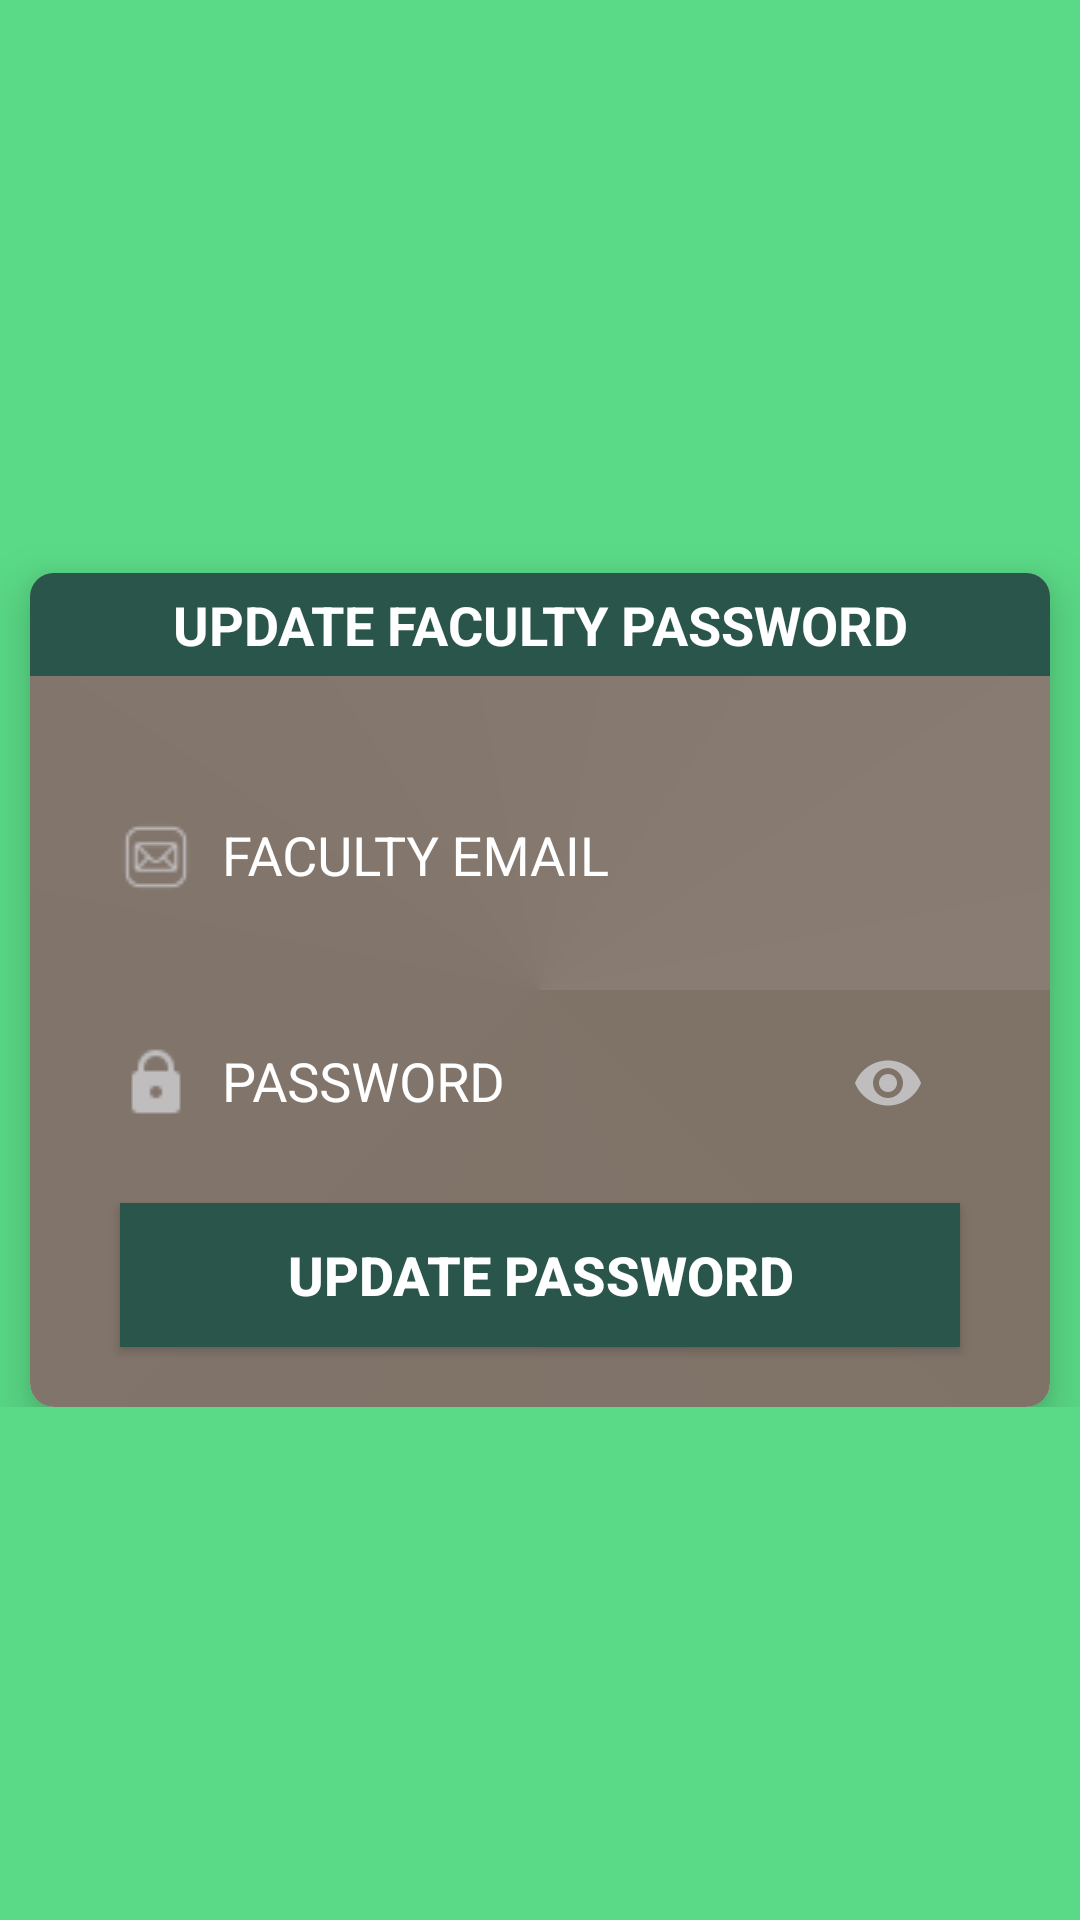

The Android layout XML behind this screen, and the referenced resources:
<!-- AndroidManifest.xml: application theme Theme.Rahul_demo -->
<!-- res/layout/activity_change_password.xml -->
<?xml version="1.0" encoding="utf-8"?>
<androidx.constraintlayout.widget.ConstraintLayout xmlns:android="http://schemas.android.com/apk/res/android"
    xmlns:app="http://schemas.android.com/apk/res-auto"
    xmlns:tools="http://schemas.android.com/tools"
    android:layout_width="match_parent"
    android:layout_height="match_parent"
    android:background="@color/PastelGreen"
    tools:context=".ChangePassword">




    <LinearLayout
        android:layout_width="match_parent"
        android:layout_height="wrap_content"
        android:gravity="center"
        android:orientation="vertical"
        app:layout_constraintBottom_toBottomOf="parent"
        app:layout_constraintEnd_toEndOf="parent"
        app:layout_constraintStart_toStartOf="parent"
        app:layout_constraintTop_toTopOf="parent">

        <androidx.cardview.widget.CardView
            android:layout_width="match_parent"
            android:layout_height="wrap_content"
            android:layout_marginLeft="10dp"
            android:layout_marginTop="20dp"
            android:layout_marginRight="10dp"
            app:cardCornerRadius="8dp"
            app:cardElevation="10dp">

            <LinearLayout
                android:layout_width="match_parent"
                android:layout_height="wrap_content"
                android:background="@drawable/loginbg"
                android:orientation="vertical">

                <TextView
                    android:layout_width="match_parent"
                    android:layout_height="wrap_content"
                    android:background="@color/GreenLeaf"
                    android:padding="5dp"
                    android:text="UPDATE FACULTY PASSWORD"
                    android:textAlignment="center"
                    android:textColor="@color/white"
                    android:textSize="18sp"
                    android:textStyle="bold" />

                <com.google.android.material.textfield.TextInputLayout
                    android:layout_width="match_parent"
                    android:layout_height="wrap_content"
                    android:layout_marginLeft="30dp"
                    android:layout_marginTop="15dp"
                    android:layout_marginRight="30dp"
                    android:textColorHint="@color/white"
                    app:hintTextAppearance="@style/TextAppearance.AppCompat.Large">


                    <EditText
                        android:id="@+id/updt_facultyEmail"
                        android:layout_width="match_parent"
                        android:layout_height="50dp"
                        android:background="@drawable/edittextgradient"
                        android:drawableStart="@drawable/email"
                        android:drawablePadding="10dp"
                        android:hint="FACULTY EMAIL"
                        android:inputType="textEmailAddress"

                        />
                </com.google.android.material.textfield.TextInputLayout>

                <com.google.android.material.textfield.TextInputLayout
                    android:layout_width="match_parent"
                    android:layout_height="wrap_content"
                    android:layout_marginLeft="30dp"
                    android:layout_marginTop="5dp"
                    android:layout_marginRight="30dp"
                    android:textColorHint="@color/white"
                    app:hintTextAppearance="@style/TextAppearance.AppCompat.Large"
                    app:passwordToggleEnabled="true"
                    app:passwordToggleTint="@color/silver">


                    <EditText
                        android:id="@+id/updt_facultyPassword"
                        android:layout_width="match_parent"
                        android:layout_height="50dp"
                        android:background="@drawable/edittextgradient"
                        android:drawableStart="@drawable/password"
                        android:drawablePadding="10dp"
                        android:hint="PASSWORD"
                        android:inputType="textPassword"

                        />
                </com.google.android.material.textfield.TextInputLayout>

                <Button
                    android:id="@+id/changePassword"
                    android:layout_width="match_parent"
                    android:layout_height="wrap_content"
                    android:layout_marginLeft="30dp"
                    android:layout_marginTop="15dp"
                    android:layout_marginRight="30dp"
                    android:layout_marginBottom="20dp"
                    android:background="@color/GreenLeaf"
                    android:text="UPDATE PASSWORD"
                    android:textSize="18sp"
                    android:textStyle="bold"
                    android:textColor="@color/white" />


            </LinearLayout>


        </androidx.cardview.widget.CardView>

    </LinearLayout>


</androidx.constraintlayout.widget.ConstraintLayout>
<!-- resources referenced by this layout -->
<resources>
  <color name="GreenLeaf">#2a554b</color>
  <color name="PastelGreen">#5ada86</color>
  <color name="silver">#c0bdbe</color>
  <color name="white">#FFFFFFFF</color>
  <!-- drawable email: png bitmap (drawable, 501 bytes) -->
  <!-- drawable loginbg (drawable) -->
  <?xml version = "1.0" encoding = "utf-8" ?>
  <shape
      android:shape = "rectangle"
      xmlns:android = "http://schemas.android.com/apk/res/android" >
  
      <gradient
          android:startColor = "#7f7367"
          android:centerColor = "#81746b"
          android:endColor = "#897c73"
          android:angle="270"
          android:type="sweep" />
  </shape>
  <!-- drawable password: png bitmap (drawable, 321 bytes) -->
  <style name="Theme.Rahul_demo" parent="Theme.AppCompat.Light.NoActionBar">
          
          <item name="colorPrimary">@color/purple_500</item>
          <item name="colorPrimaryVariant">@color/purple_700</item>
          <item name="colorOnPrimary">@color/white</item>
          
          <item name="colorSecondary">@color/teal_200</item>
          <item name="colorSecondaryVariant">@color/teal_700</item>
          <item name="colorOnSecondary">@color/black</item>
          
          <item name="android:statusBarColor">?attr/colorPrimaryVariant</item>
          
      </style>
  <color name="purple_500">#FF6200EE</color>
  <color name="purple_700">#FF3700B3</color>
  <color name="teal_200">#FF03DAC5</color>
  <color name="teal_700">#FF018786</color>
  <color name="black">#FF000000</color>
</resources>
